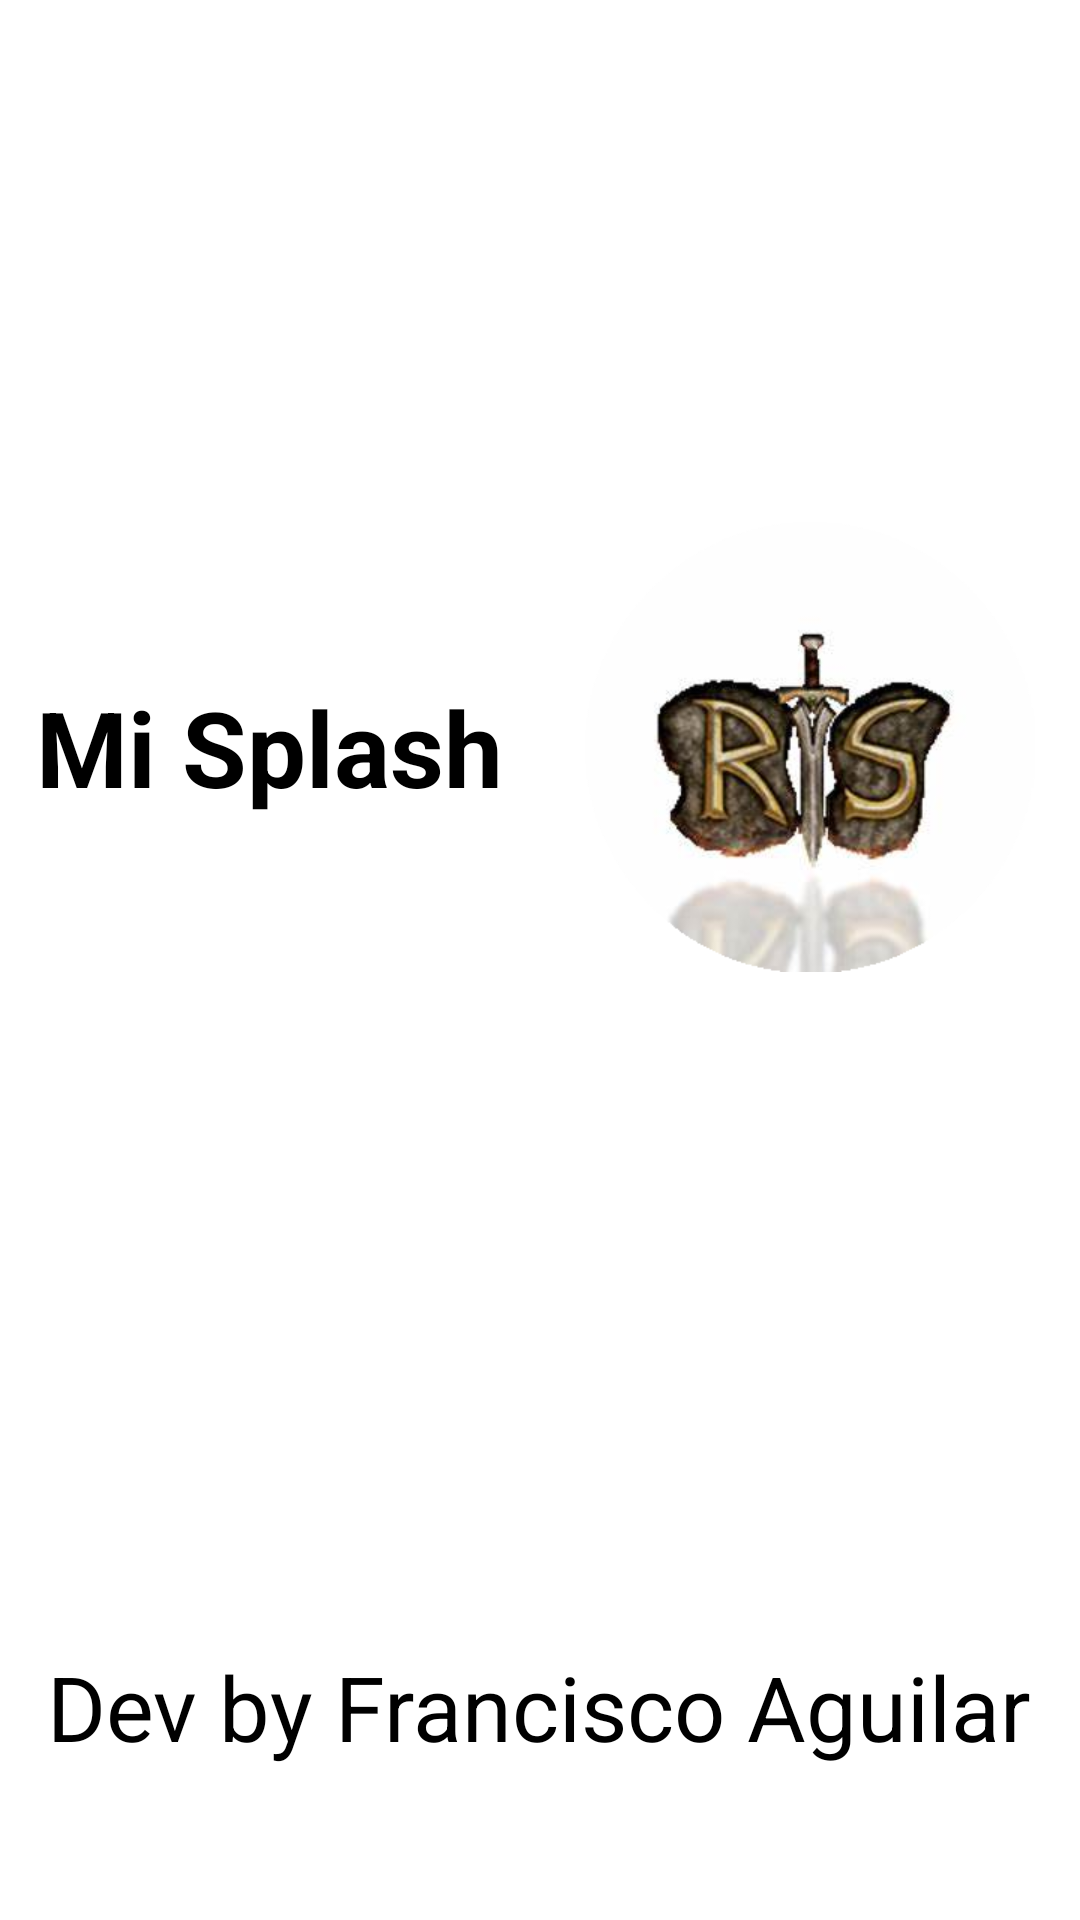

The Android layout XML behind this screen, and the referenced resources:
<!-- AndroidManifest.xml: application theme miTema -->
<!-- res/layout/activity_splash.xml -->
<?xml version="1.0" encoding="utf-8"?>
<LinearLayout xmlns:android="http://schemas.android.com/apk/res/android"
    xmlns:app="http://schemas.android.com/apk/res-auto"
    xmlns:tools="http://schemas.android.com/tools"
    android:id="@+id/main"
    android:layout_width="match_parent"
    android:layout_height="match_parent"
    android:orientation="vertical"
    tools:context=".Splash_activity"

    >

    

    <LinearLayout
        android:layout_width="match_parent"
        android:layout_height="match_parent"
        android:orientation="horizontal"
        android:layout_weight="2">

        

        <LinearLayout
            android:layout_width="match_parent"
            android:layout_height="match_parent"
            android:orientation="vertical"
            android:layout_weight="1">

            <RelativeLayout
                android:layout_width="match_parent"
                android:layout_height="match_parent"
                >
                <TextView
                    android:layout_width="wrap_content"
                    android:layout_height="wrap_content"
                    android:text="Mi Splash"
                    android:textSize="35sp"
                    android:layout_centerInParent="true"
                    android:textStyle="bold">

                </TextView>
            </RelativeLayout>

        </LinearLayout>

        

        <LinearLayout
            android:layout_width="match_parent"
            android:layout_height="match_parent"
            android:orientation="vertical"
            android:layout_weight="1">

            <RelativeLayout
                android:layout_width="match_parent"
                android:layout_height="match_parent"

                >
                <ImageView
                    android:layout_width="150dp"
                    android:layout_height="150dp"
                    android:background="@drawable/osrs_logo"
                    android:layout_centerInParent="true"
                    >

                </ImageView>
            </RelativeLayout>

        </LinearLayout>

    </LinearLayout>

    

    <LinearLayout
        android:layout_width="match_parent"
        android:layout_height="match_parent"
        android:orientation="horizontal"
        android:layout_weight="7">

        <RelativeLayout
            android:layout_width="match_parent"
            android:layout_height="match_parent"
            >
            <TextView
                android:layout_width="wrap_content"
                android:layout_height="wrap_content"
                android:text="Dev by Francisco Aguilar"
                android:textSize="30sp"
                android:layout_centerInParent="true">

            </TextView>
        </RelativeLayout>


    </LinearLayout>

</LinearLayout>
<!-- resources referenced by this layout -->
<resources>
  <!-- drawable osrs_logo: png bitmap (drawable, 61554 bytes) -->
</resources>
